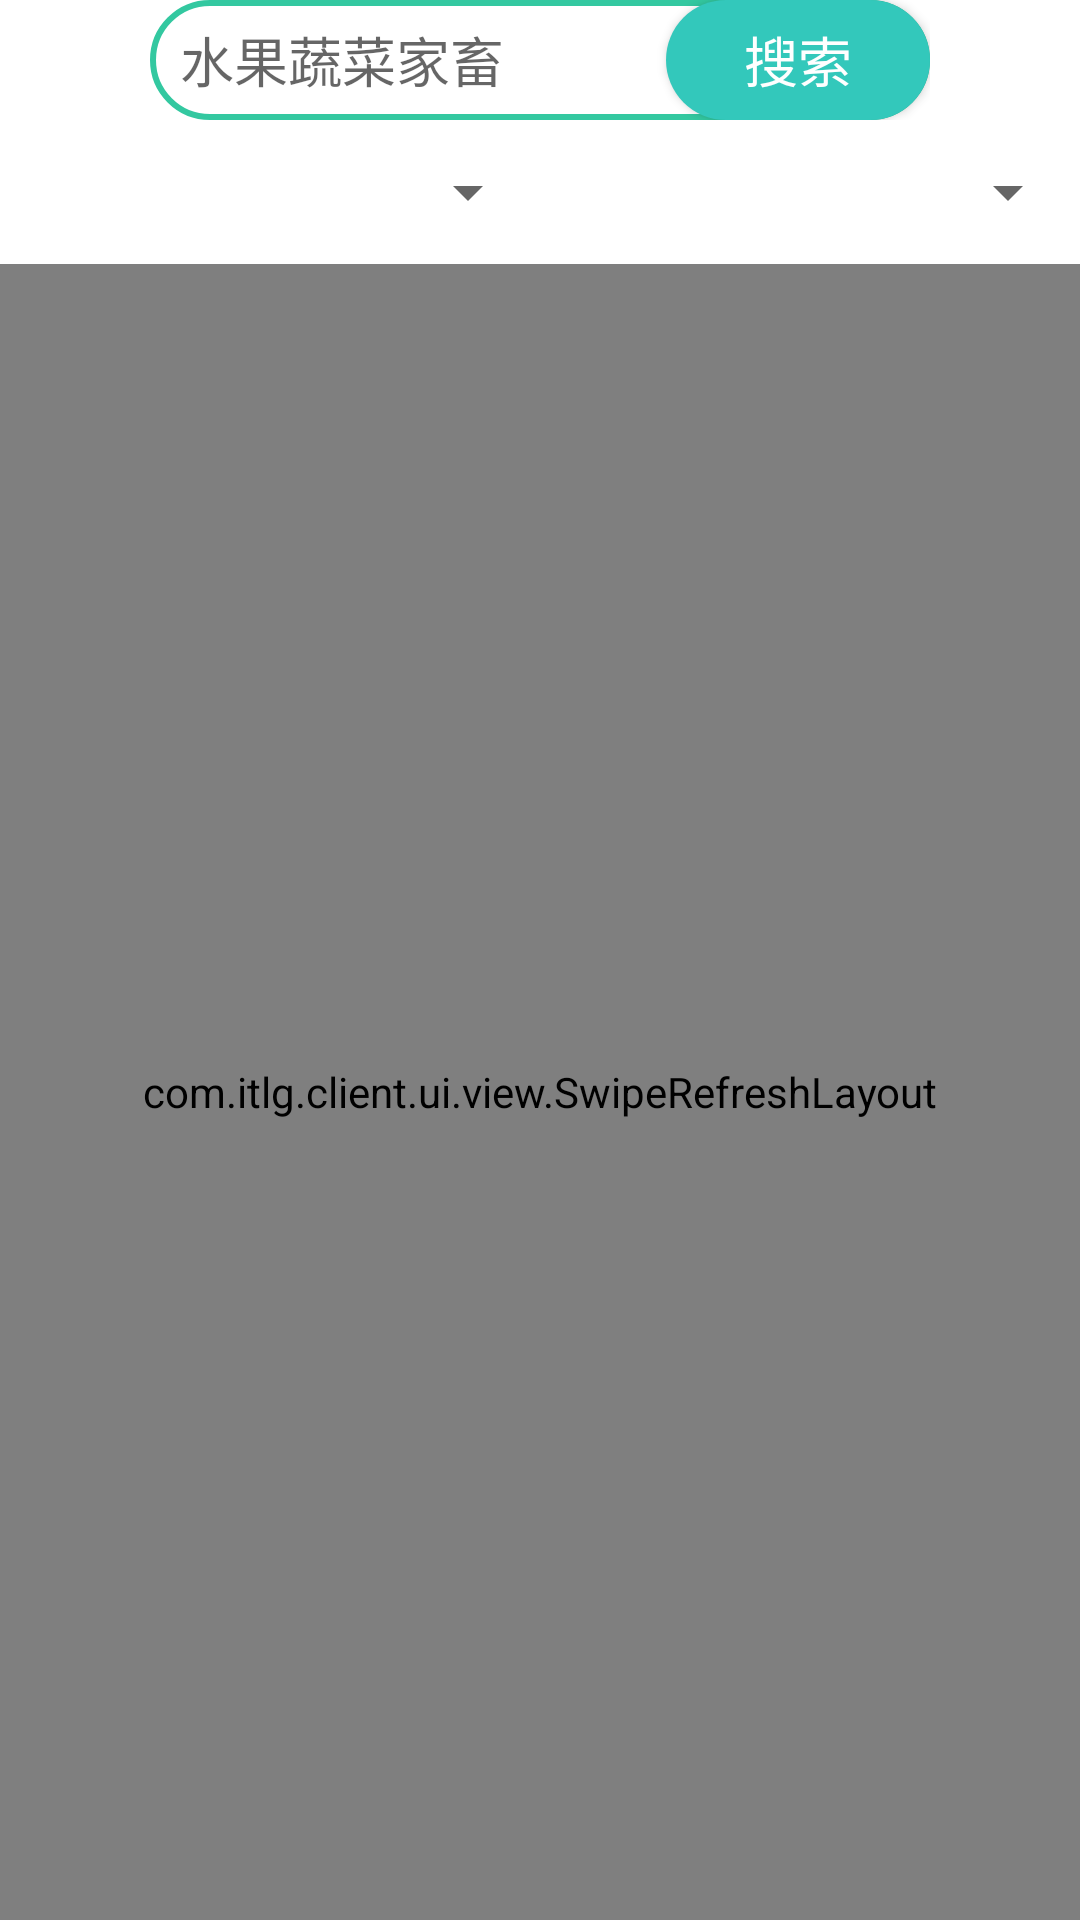

Produce the Android XML layout that renders to this screen, including the resource entries it uses.
<!-- AndroidManifest.xml: application theme AppTheme -->
<!-- res/layout/fragment_product_mall.xml -->
<?xml version="1.0" encoding="utf-8"?>
<LinearLayout xmlns:android="http://schemas.android.com/apk/res/android"
    xmlns:tools="http://schemas.android.com/tools"
    android:layout_width="match_parent"
    android:layout_height="match_parent"
    xmlns:app="http://schemas.android.com/apk/res-auto"
    android:background="@color/white"
    android:orientation="vertical"
    tools:context=".ui.fragment.ProductMallFragment">

    <LinearLayout
        android:layout_width="match_parent"
        android:layout_height="wrap_content"
        android:layout_marginStart="50dp"
        android:layout_marginEnd="50dp"
        android:background="@drawable/search_linear"
        android:gravity="center_vertical"
        android:focusable="true"
        android:focusableInTouchMode="true"
        android:orientation="horizontal">

        <EditText
            android:id="@+id/search_editText"
            android:layout_width="0dp"
            android:layout_height="wrap_content"
            android:layout_weight="1"
            android:background="@null"
            android:hint="@string/search_hint"
            android:importantForAutofill="no"
            android:inputType="text"
            android:paddingStart="10dp"
            android:paddingEnd="10dp"
            android:textSize="18sp" />

        <Button
            android:id="@+id/search_button"
            android:layout_width="wrap_content"
            android:layout_height="40dp"
            android:background="@drawable/search_button"
            android:text="@string/search"
            android:textColor="@color/white"
            android:textSize="18sp" />
    </LinearLayout>

    <LinearLayout
        android:layout_width="match_parent"
        android:layout_height="wrap_content"
        android:orientation="horizontal">

        <Spinner
            android:id="@+id/type_spinner"
            android:layout_width="0dp"
            android:layout_height="48dp"
            android:layout_weight="1"
            android:overlapAnchor="false"
            android:spinnerMode="dropdown" />

        <Spinner
            android:id="@+id/price_spinner"
            android:layout_width="0dp"
            android:layout_height="48dp"
            android:layout_weight="1"
            android:overlapAnchor="false"
            android:spinnerMode="dropdown" />

    </LinearLayout>

    <com.itlg.client.ui.view.SwipeRefreshLayout
        android:id="@+id/swipeRefreshLayout"
        android:layout_width="match_parent"
        android:layout_height="match_parent">

        <androidx.recyclerview.widget.RecyclerView
            android:id="@+id/product_recyclerView"
            android:layout_width="match_parent"
            android:layout_height="wrap_content"
            app:layoutManager="androidx.recyclerview.widget.LinearLayoutManager"
            tools:listitem="@layout/item_product_mall" />

    </com.itlg.client.ui.view.SwipeRefreshLayout>

</LinearLayout>
<!-- res/layout/item_product_mall.xml (included above) -->
<?xml version="1.0" encoding="utf-8"?>
<androidx.cardview.widget.CardView xmlns:android="http://schemas.android.com/apk/res/android"
    xmlns:app="http://schemas.android.com/apk/res-auto"
    xmlns:tools="http://schemas.android.com/tools"
    android:layout_width="match_parent"
    android:layout_height="wrap_content"
    android:layout_marginStart="10dp"
    android:layout_marginTop="5dp"
    android:layout_marginEnd="10dp"
    android:layout_marginBottom="5dp"
    app:cardCornerRadius="8dp"
    app:cardElevation="4dp">

    <LinearLayout
        android:layout_width="match_parent"
        android:layout_height="wrap_content"
        android:background="@color/white"
        android:orientation="horizontal"
        android:weightSum="2">

        <ImageView
            android:id="@+id/product_img_imageView"
            android:layout_width="0dp"
            android:layout_height="wrap_content"
            android:adjustViewBounds="true"
            android:layout_weight="1"
            android:contentDescription="@null"
            android:scaleType="fitCenter"
            tools:srcCompat="@drawable/hfsapple" />

        <LinearLayout
            android:layout_width="0dp"
            android:layout_height="match_parent"
            android:layout_weight="1"
            android:gravity="center_vertical"
            android:orientation="vertical">

            <TextView
                android:id="@+id/product_name_textView"
                android:layout_width="wrap_content"
                android:layout_height="wrap_content"
                android:layout_gravity="center_horizontal"
                android:textColor="@color/black"
                android:textSize="20sp"
                tools:text="产品名" />

            <LinearLayout
                android:layout_width="wrap_content"
                android:layout_height="wrap_content"
                android:layout_gravity="center_horizontal"
                android:layout_marginTop="20dp"
                android:orientation="horizontal">

                <TextView
                    android:id="@+id/product_price_textView"
                    android:layout_width="wrap_content"
                    android:layout_height="wrap_content"
                    android:layout_gravity="center_horizontal"
                    android:layout_margin="2dp"
                    android:textColor="@color/price_text"
                    android:textSize="20sp"
                    tools:text="价格" />

                <TextView
                    android:id="@+id/product_unit_textView"
                    android:layout_width="wrap_content"
                    android:layout_height="wrap_content"
                    android:layout_gravity="center_horizontal"
                    android:layout_margin="2dp"
                    android:textSize="20sp"
                    tools:text="单位" />
            </LinearLayout>

        </LinearLayout>

    </LinearLayout>

</androidx.cardview.widget.CardView>
<!-- resources referenced by this layout -->
<resources>
  <color name="black">#000000</color>
  <color name="price_text">#7FBA00</color>
  <color name="white">#ffffff</color>
  <!-- drawable hfsapple: jpg bitmap (drawable, 374632 bytes) -->
  <!-- drawable search_button (drawable) -->
  <?xml version="1.0" encoding="utf-8"?>
  <selector xmlns:android="http://schemas.android.com/apk/res/android">
  
      <item android:state_pressed="true">
          <shape android:shape="rectangle">
              <solid android:color="#87C7BE" />
              <corners android:radius="20dp" />
          </shape>
      </item>
  
      <item>
          <shape android:shape="rectangle">
              <solid android:color="@color/colorTheme" />
              <corners android:radius="20dp" />
          </shape>
      </item>
  
  </selector>
  <!-- drawable search_linear (drawable) -->
  <?xml version="1.0" encoding="utf-8"?>
  <selector xmlns:android="http://schemas.android.com/apk/res/android">
      <item>
          <shape android:shape="rectangle">
              <stroke android:width="2dp" android:color="@color/greenStroke" />
              <corners android:radius="20dp" />
          </shape>
      </item>
  </selector>
  <string name="search">搜索</string>
  <string name="search_hint">水果蔬菜家畜</string>
  <style name="AppTheme" parent="Theme.AppCompat.Light.NoActionBar">
          
          <item name="colorPrimary">@color/colorPrimary</item>
          <item name="colorPrimaryDark">@color/colorPrimaryDark</item>
          <item name="colorAccent">@color/colorAccent</item>
      </style>
  <color name="colorTheme">#33C8BB</color>
  <color name="greenStroke">#33C8A0</color>
  <color name="colorPrimary">#008577</color>
  <color name="colorPrimaryDark">#00574B</color>
  <color name="colorAccent">#D81B60</color>
</resources>
